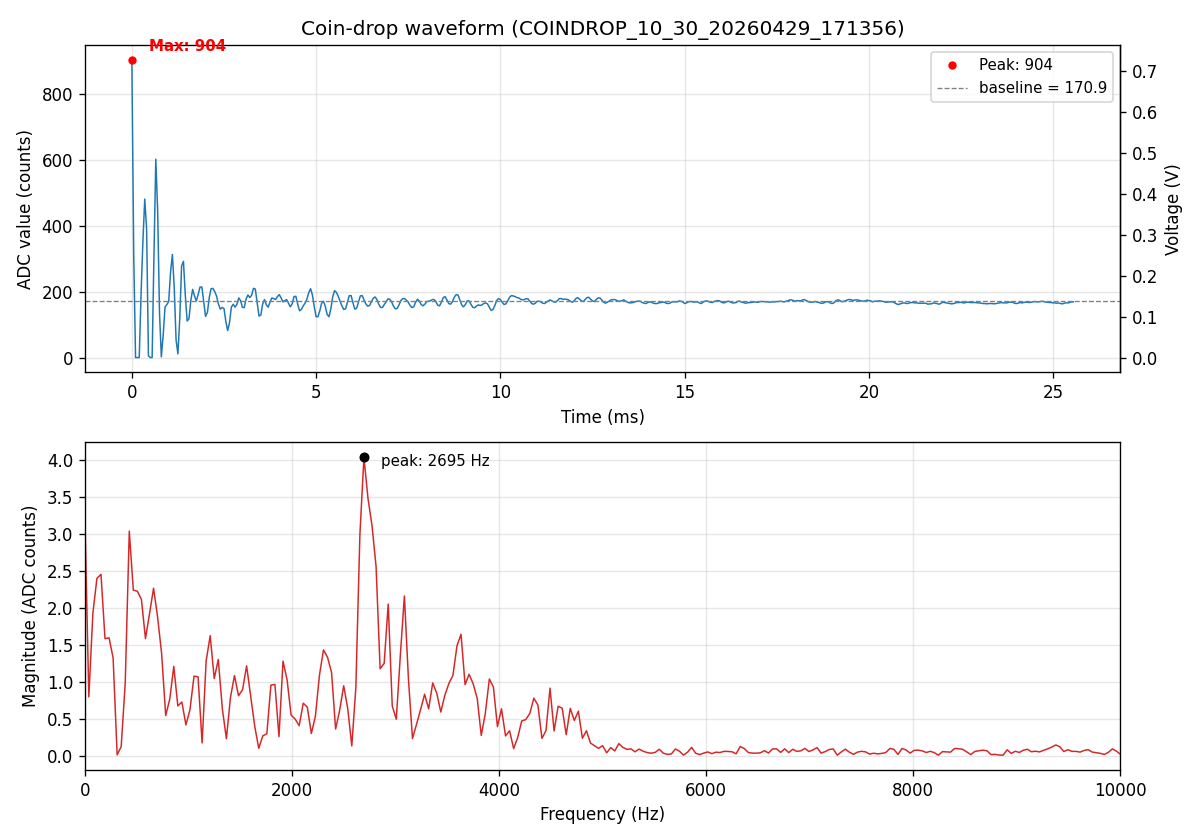

Source data for this figure (header and first rows):
sample_index, adc_value
0, 904
1, 316
2, 0
3, 0
4, 0
5, 193
6, 354
7, 481
8, 391
9, 5
10, 0
11, 0
12, 312
13, 602
14, 445
15, 136
16, 2
17, 68
18, 153
19, 161
20, 170
21, 259
22, 313
23, 212
24, 53
25, 11
26, 119
27, 278
28, 292
29, 190
30, 111
31, 118
32, 173
33, 207
34, 187
35, 172
36, 192
37, 214
38, 214
39, 169
40, 125
41, 137
42, 182
43, 209
44, 210
45, 200
46, 186
47, 162
48, 147
49, 152
50, 149
51, 110
52, 82
53, 106
54, 153
55, 162
56, 153
57, 161
58, 181
59, 173
... 452 more rows
